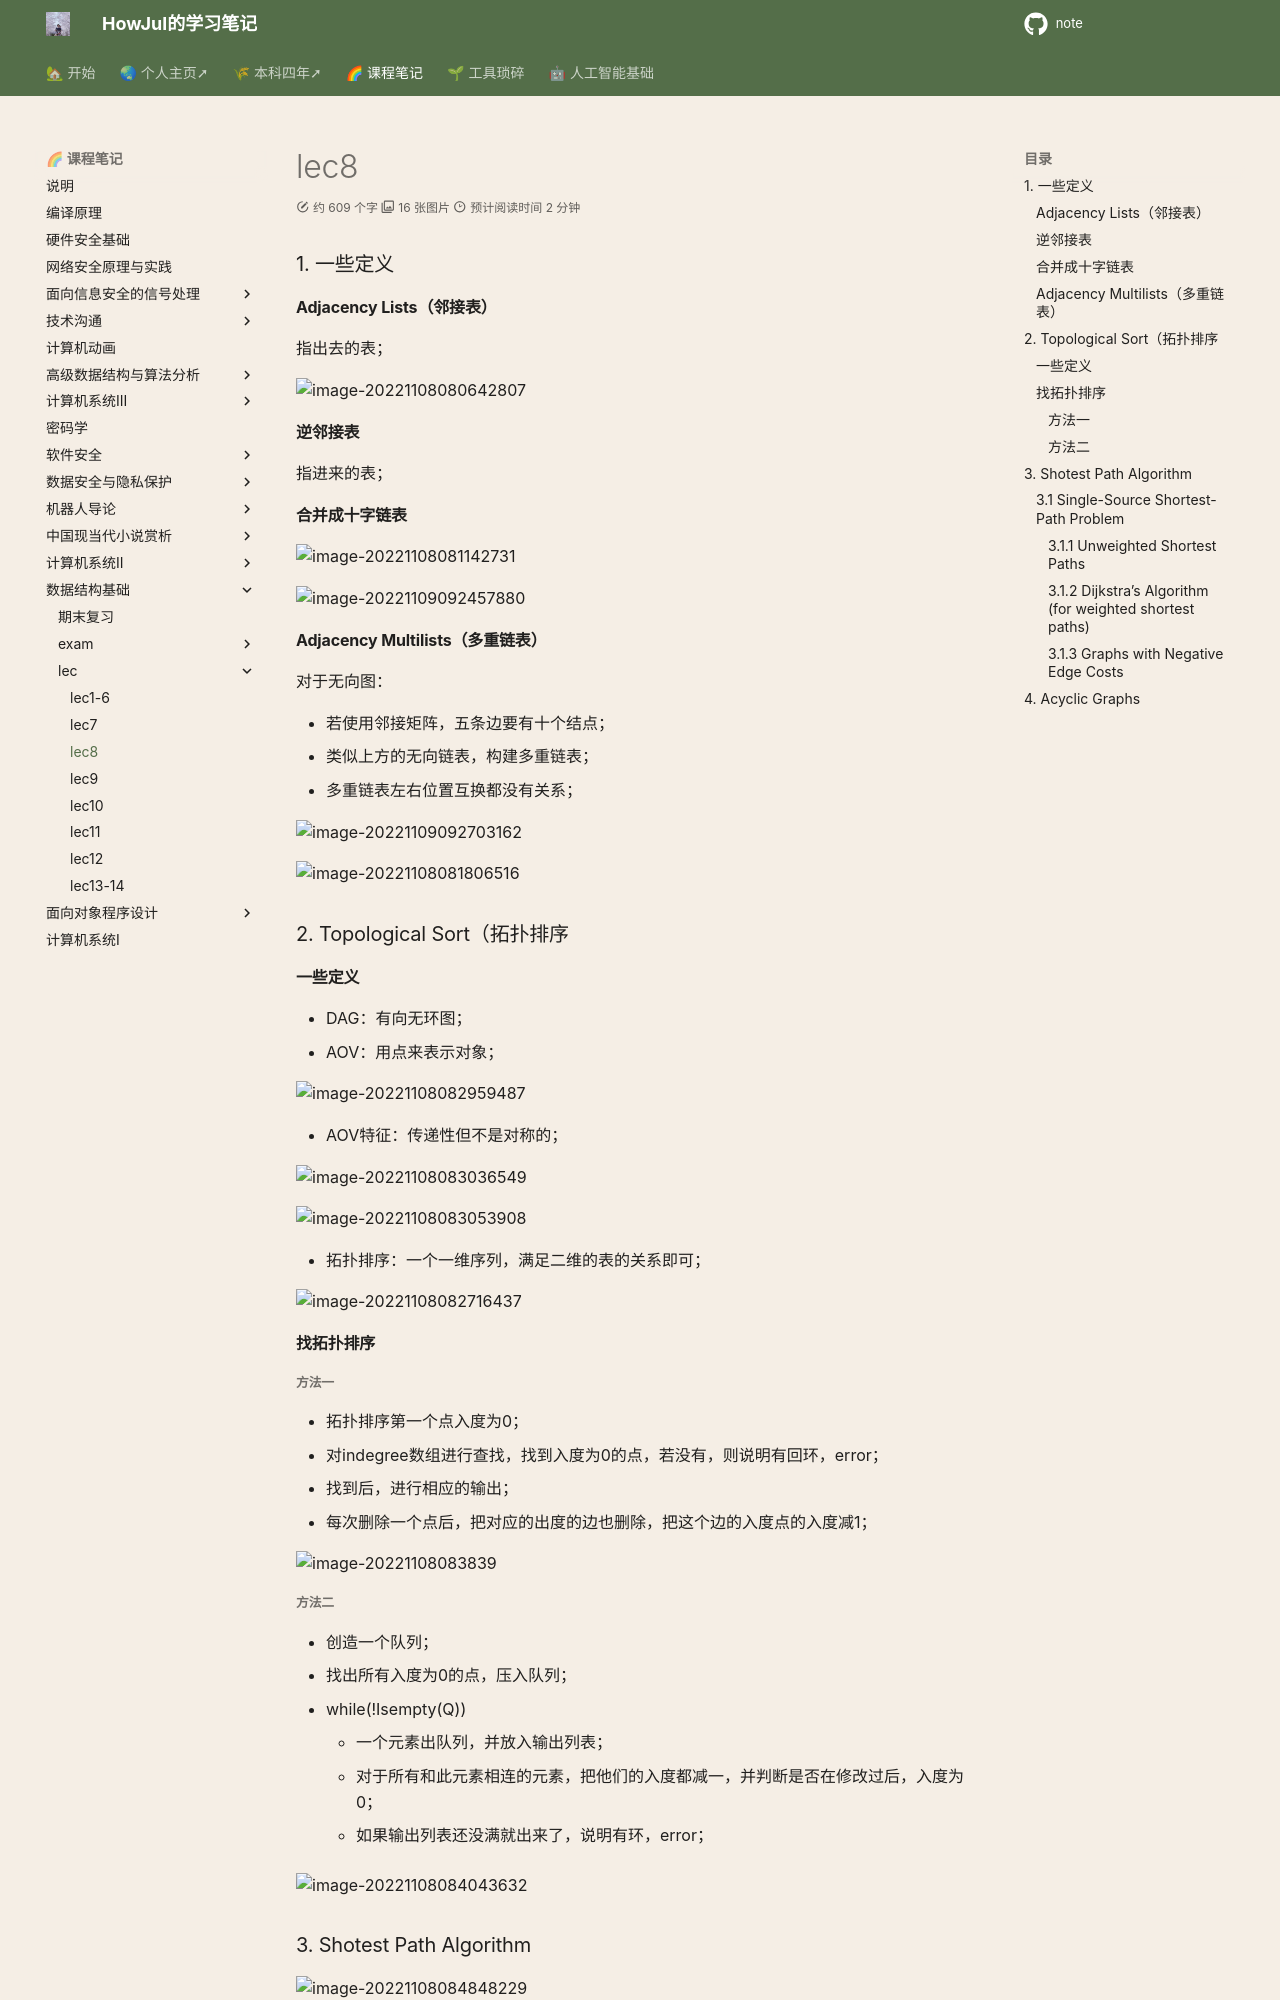

repository: howjul/note · page: FDS/fds_lec/fds_lec8/index.html · generator: mkdocs

### 1. 一些定义
#### Adjacency Lists（邻接表）
指出去的表；

![image-20221108080642807](../../img/test/image-20221108080642807.png)

#### 逆邻接表
指进来的表；
#### 合并成十字链表

![image-20221108081142731](../../img/test/image-20221108081142731.png)

![image-20221109092457880](../../img/test/image-20221109092457880.png)

#### Adjacency Multilists（多重链表）
对于无向图：

- 若使用邻接矩阵，五条边要有十个结点；
- 类似上方的无向链表，构建多重链表；
- 多重链表左右位置互换都没有关系；

![image-20221109092703162](../../img/test/image-20221109092703162.png)


![image-20221108081806516](../../img/test/image-20221108081806516.png)

### 2. Topological Sort（拓扑排序
#### 一些定义
- DAG：有向无环图；
- AOV：用点来表示对象；

![image-20221108082959487](../../img/test/image-20221108082959487.png)

- AOV特征：传递性但不是对称的；

![image-20221108083036549](../../img/test/image-20221108083036549.png)

![image-20221108083053908](../../img/test/image-20221108083053908.png)

- 拓扑排序：一个一维序列，满足二维的表的关系即可；

![image-20221108082716437](../../img/test/image-20221108082716437.png)

#### 找拓扑排序
##### 方法一
- 拓扑排序第一个点入度为0；
- 对indegree数组进行查找，找到入度为0的点，若没有，则说明有回环，error；
- 找到后，进行相应的输出；
- 每次删除一个点后，把对应的出度的边也删除，把这个边的入度点的入度减1；

![image-20221108083839](../../img/test/20221108083839.png)

##### 方法二
- 创造一个队列；
- 找出所有入度为0的点，压入队列；
- while(!Isempty(Q))
	- 一个元素出队列，并放入输出列表；
	- 对于所有和此元素相连的元素，把他们的入度都减一，并判断是否在修改过后，入度为0；
	- 如果输出列表还没满就出来了，说明有环，error；

![image-20221108084043632](../../img/test/image-20221108084043632.png)

### 3. Shotest Path Algorithm

![image-20221108084848229](../../img/test/image-20221108084848229.png)
